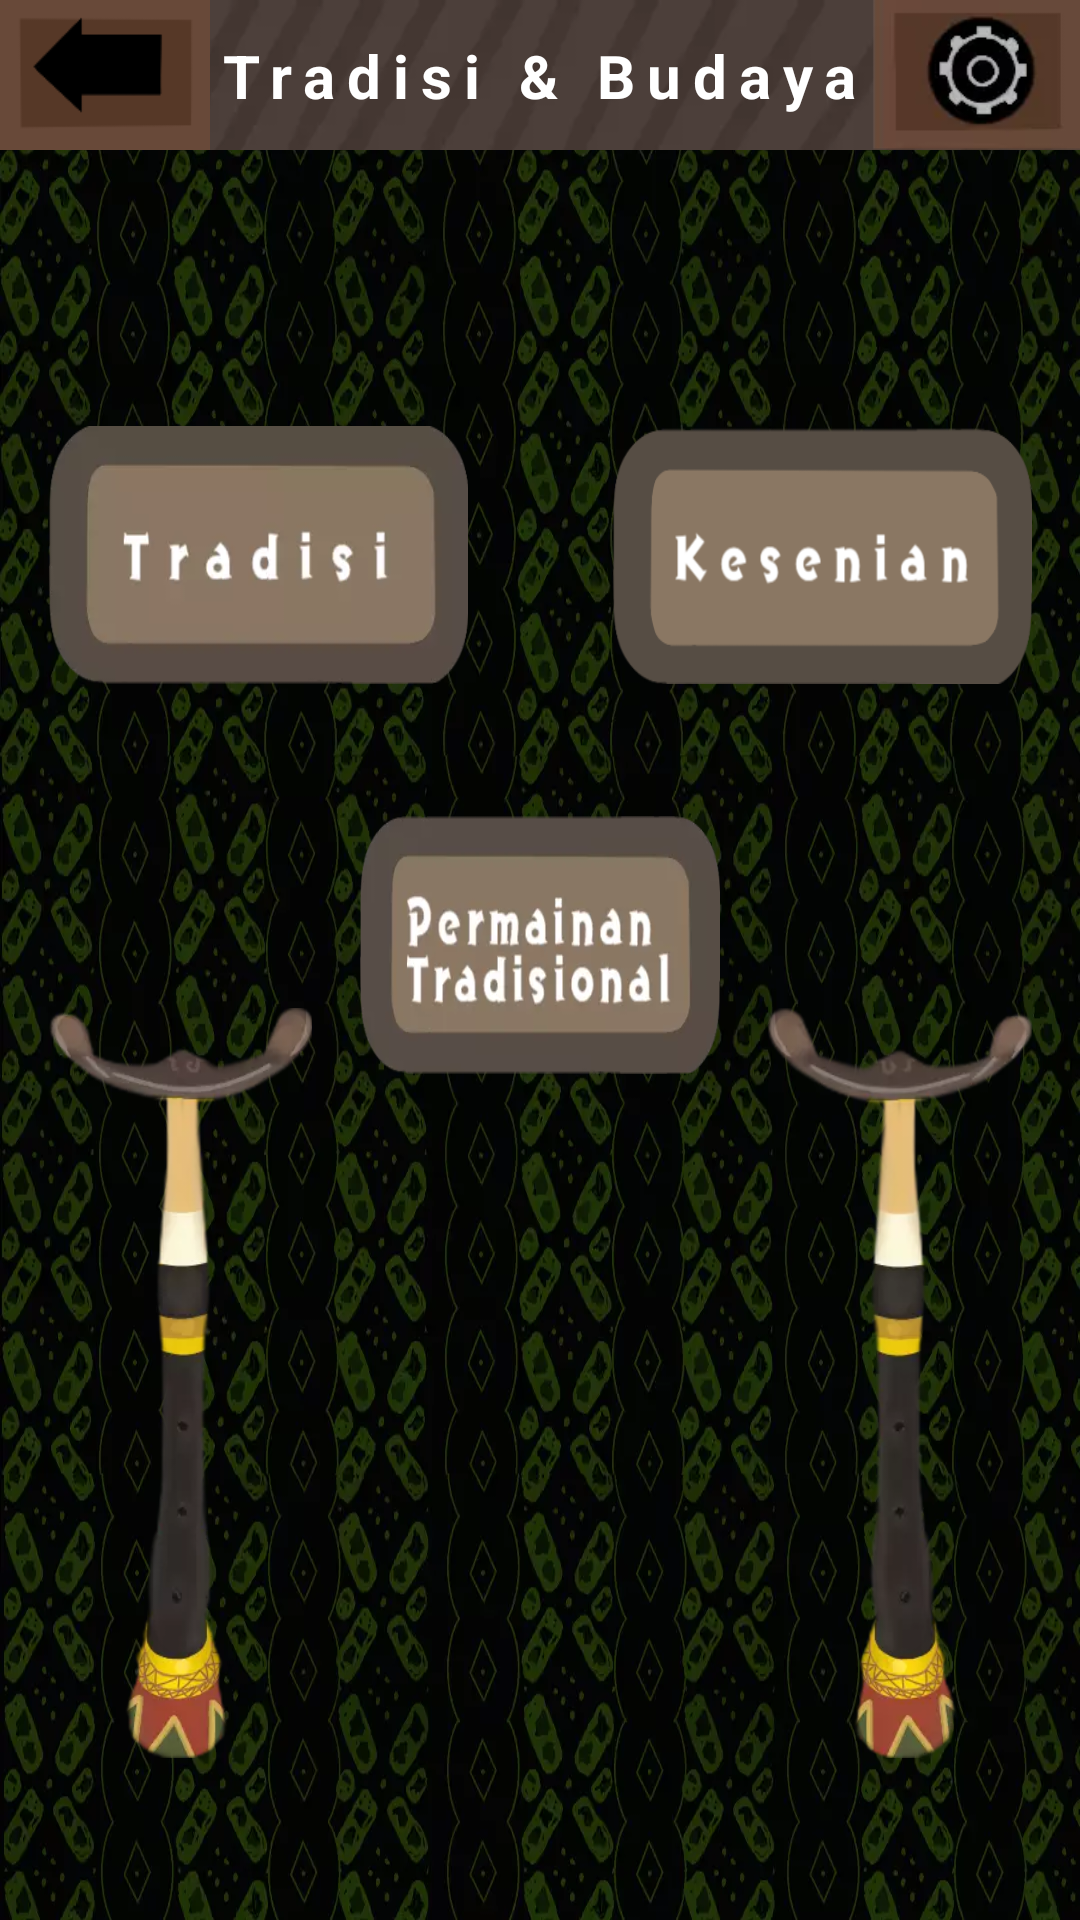

Produce the Android XML layout that renders to this screen, including the resource entries it uses.
<!-- AndroidManifest.xml: application theme Theme.KayuhBaimbai -->
<!-- res/layout/activity_tradisi_budaya_screen.xml -->
<?xml version="1.0" encoding="utf-8"?>
<androidx.constraintlayout.widget.ConstraintLayout xmlns:android="http://schemas.android.com/apk/res/android"
    xmlns:app="http://schemas.android.com/apk/res-auto"
    xmlns:tools="http://schemas.android.com/tools"
    android:layout_width="match_parent"
    android:layout_height="match_parent"
    android:background="@color/black"
    tools:context=".ui.tradisibudaya.TradisiBudayaScreen">

    <ImageView
        android:id="@+id/iv_tradisi_budaya_bg"
        android:layout_width="0dp"
        android:layout_height="0dp"
        android:contentDescription="@string/bg"
        android:scaleType="fitXY"
        app:layout_constraintBottom_toBottomOf="parent"
        app:layout_constraintEnd_toEndOf="parent"
        app:layout_constraintHorizontal_bias="0.0"
        app:layout_constraintStart_toStartOf="parent"
        app:layout_constraintTop_toTopOf="parent"
        app:layout_constraintVertical_bias="1.0"
        app:srcCompat="@drawable/bg_sasirangan_double" />

    <ImageView
        android:id="@+id/iv_tradisi_budaya_bar"
        android:layout_width="0dp"
        android:layout_height="50dp"
        android:contentDescription="@string/bg"
        android:scaleType="fitXY"
        app:layout_constraintEnd_toEndOf="parent"
        app:layout_constraintStart_toStartOf="parent"
        app:layout_constraintTop_toTopOf="parent"
        app:srcCompat="@drawable/status_bar" />

    <ImageView
        android:id="@+id/iv_tradisi_budaya_back"
        android:layout_width="70dp"
        android:layout_height="50dp"
        android:contentDescription="@string/button_back"
        android:scaleType="fitXY"
        app:layout_constraintStart_toStartOf="parent"
        app:layout_constraintTop_toTopOf="parent"
        app:srcCompat="@drawable/back_button" />

    <ImageView
        android:id="@+id/iv_setting_tradisi_budaya"
        android:layout_width="70dp"
        android:layout_height="50dp"
        android:contentDescription="@string/button_settings"
        android:scaleType="fitXY"
        app:layout_constraintEnd_toEndOf="parent"
        app:layout_constraintTop_toTopOf="parent"
        app:srcCompat="@drawable/setting_button" />

    <ImageView
        android:id="@+id/iv_tradisi_balloon"
        android:layout_width="0dp"
        android:layout_height="86dp"
        android:layout_marginStart="16dp"
        android:layout_marginTop="92dp"
        android:layout_marginEnd="24dp"
        android:contentDescription="@string/tradisi_balloon"
        android:scaleType="fitXY"
        app:layout_constraintEnd_toStartOf="@+id/guideline_50percent"
        app:layout_constraintHorizontal_bias="1.0"
        app:layout_constraintStart_toStartOf="parent"
        app:layout_constraintTop_toBottomOf="@+id/iv_tradisi_budaya_bar"
        app:srcCompat="@drawable/tradisi_balloon_button" />

    <ImageView
        android:id="@+id/iv_kesenian_balloon"
        android:layout_width="0dp"
        android:layout_height="86dp"
        android:layout_marginStart="24dp"
        android:layout_marginTop="92dp"
        android:layout_marginEnd="16dp"
        android:contentDescription="@string/kesenian_balloon_button"
        android:scaleType="fitXY"
        app:layout_constraintEnd_toEndOf="parent"
        app:layout_constraintHorizontal_bias="1.0"
        app:layout_constraintStart_toStartOf="@+id/guideline_50percent"
        app:layout_constraintTop_toBottomOf="@+id/iv_tradisi_budaya_bar"
        app:srcCompat="@drawable/kesenian_balloon_button" />

    <ImageView
        android:id="@+id/iv_traditional_game_balloon"
        android:layout_width="0dp"
        android:layout_height="86dp"
        android:layout_marginStart="104dp"
        android:layout_marginTop="16dp"
        android:layout_marginEnd="104dp"
        android:contentDescription="@string/traditional_game_balloon_button"
        android:scaleType="fitXY"
        app:layout_constraintEnd_toEndOf="@+id/iv_kesenian_balloon"
        app:layout_constraintStart_toStartOf="@+id/iv_tradisi_balloon"
        app:layout_constraintTop_toTopOf="@+id/guideline_horizontal_35percent"
        app:srcCompat="@drawable/traditional_game_balloon_button" />

    <ImageView
        android:id="@+id/iv_alat_kesenian_left"
        android:layout_width="0dp"
        android:layout_height="250dp"
        android:layout_marginStart="16dp"
        android:layout_marginTop="80dp"
        android:layout_marginEnd="16dp"
        android:contentDescription="@string/left_instrumental"
        android:scaleType="fitXY"
        app:layout_constraintEnd_toStartOf="@+id/iv_traditional_game_balloon"
        app:layout_constraintStart_toStartOf="parent"
        app:layout_constraintTop_toTopOf="@+id/guideline_horizontal_35percent"
        app:srcCompat="@drawable/alat_kesenian_left" />

    <ImageView
        android:id="@+id/iv_alat_kesenian_right"
        android:layout_width="0dp"
        android:layout_height="250dp"
        android:layout_marginStart="16dp"
        android:layout_marginTop="80dp"
        android:layout_marginEnd="16dp"
        android:contentDescription="@string/right_instrumental"
        android:scaleType="fitXY"
        app:layout_constraintEnd_toEndOf="parent"
        app:layout_constraintStart_toEndOf="@+id/iv_traditional_game_balloon"
        app:layout_constraintTop_toTopOf="@+id/guideline_horizontal_35percent"
        app:srcCompat="@drawable/alat_kesenian_right" />

    <androidx.constraintlayout.widget.Guideline
        android:id="@+id/guideline_50percent"
        android:layout_width="wrap_content"
        android:layout_height="wrap_content"
        android:orientation="vertical"
        app:layout_constraintGuide_percent="0.5" />

    <androidx.constraintlayout.widget.Guideline
        android:id="@+id/guideline_horizontal_35percent"
        android:layout_width="wrap_content"
        android:layout_height="wrap_content"
        android:orientation="horizontal"
        app:layout_constraintGuide_percent="0.4" />

    <androidx.constraintlayout.widget.Guideline
        android:id="@+id/guideline_horizontal_50percent"
        android:layout_width="wrap_content"
        android:layout_height="wrap_content"
        android:orientation="horizontal"
        app:layout_constraintGuide_percent="0.6" />

    <TextView
        android:id="@+id/textView"
        style="@style/StatusBarText"
        android:layout_width="wrap_content"
        android:layout_height="wrap_content"
        android:layout_marginStart="8dp"
        android:layout_marginEnd="8dp"
        android:text="@string/tradisi_budaya"
        android:textSize="20sp"
        app:layout_constraintBottom_toBottomOf="@+id/iv_tradisi_budaya_bar"
        app:layout_constraintEnd_toStartOf="@+id/iv_setting_tradisi_budaya"
        app:layout_constraintStart_toEndOf="@+id/iv_tradisi_budaya_back"
        app:layout_constraintTop_toTopOf="parent" />

</androidx.constraintlayout.widget.ConstraintLayout>
<!-- resources referenced by this layout -->
<resources>
  <color name="black">#FF000000</color>
  <!-- drawable alat_kesenian_left: png bitmap (drawable, 50965 bytes) -->
  <!-- drawable alat_kesenian_right: webp bitmap (drawable, 13036 bytes) -->
  <!-- drawable back_button: webp bitmap (drawable, 754 bytes) -->
  <!-- drawable bg_sasirangan_double: webp bitmap (drawable, 104968 bytes) -->
  <!-- drawable kesenian_balloon_button: webp bitmap (drawable, 6426 bytes) -->
  <!-- drawable setting_button: png bitmap (drawable, 5495 bytes) -->
  <!-- drawable status_bar: png bitmap (drawable, 12550 bytes) -->
  <!-- drawable tradisi_balloon_button: png bitmap (drawable, 10323 bytes) -->
  <!-- drawable traditional_game_balloon_button: webp bitmap (drawable, 4552 bytes) -->
  <string name="bg">Background</string>
  <string name="button_back">Back Button</string>
  <string name="button_settings">Settings Button</string>
  <string name="kesenian_balloon_button">Kesenian Button</string>
  <string name="left_instrumental">Left Instrumental\'s Image</string>
  <string name="right_instrumental">Right Instrumental\'s Image</string>
  <string name="tradisi_balloon">Tradisi Button</string>
  <string name="tradisi_budaya">Tradisi &amp; Budaya</string>
  <string name="traditional_game_balloon_button">Permainan Tradisional Button</string>
  <style name="StatusBarText" parent="TextAppearance.AppCompat">
          <item name="fontFamily">@font/malgun</item>
          <item name="android:textStyle">bold</item>
          <item name="android:textSize">24sp</item>
          <item name="android:textColor">@color/white</item>
          <item name="android:letterSpacing">0.2</item>
      </style>
  <style name="Theme.KayuhBaimbai" parent="Theme.MaterialComponents.DayNight.NoActionBar">
          
          <item name="colorPrimary">@color/teal_700</item>
          <item name="colorPrimaryVariant">@color/colorPrimaryVariant</item>
          <item name="colorOnPrimary">@color/white</item>
          
          <item name="colorSecondary">@color/teal_200</item>
          <item name="colorSecondaryVariant">@color/teal_700</item>
          <item name="colorOnSecondary">@color/black</item>
          
          <item name="android:statusBarColor" tools:targetApi="l">?attr/colorPrimaryVariant</item>
          
      </style>
  <color name="white">#FFFFFFFF</color>
  <color name="teal_700">#FF018786</color>
  <color name="colorPrimaryVariant">#8BC34A</color>
  <color name="teal_200">#FF03DAC5</color>
</resources>
